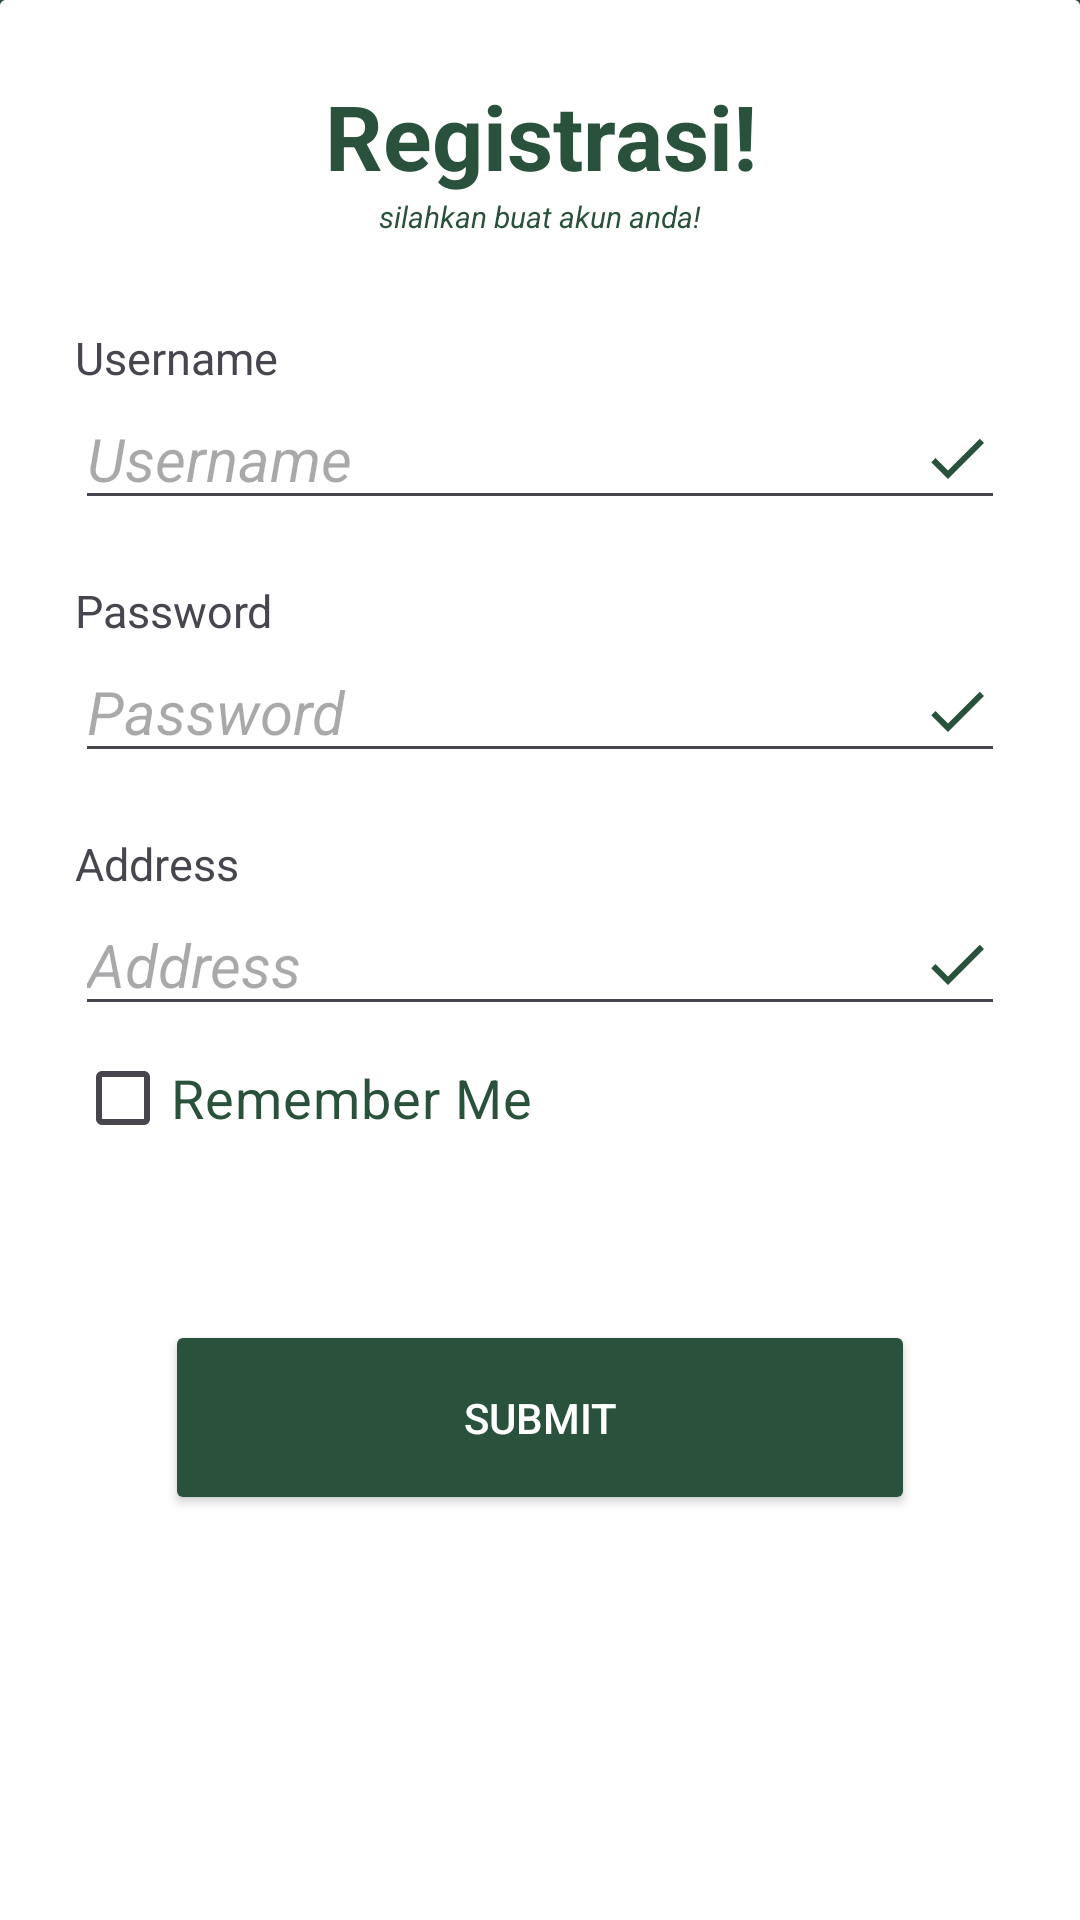

Here is an Android app screen rendered from its layout file. Give the layout XML and the strings, colors and styles it references.
<!-- AndroidManifest.xml: application theme Theme.Login -->
<!-- res/layout/fragment_chat2.xml -->
<?xml version="1.0" encoding="utf-8"?>
<FrameLayout xmlns:android="http://schemas.android.com/apk/res/android"
    xmlns:tools="http://schemas.android.com/tools"
    android:layout_width="match_parent"
    android:layout_height="match_parent"
    tools:context=".fragment.chat2"
    android:background="@color/hijau">

    

    <ImageView
        android:layout_width="70dp"
        android:layout_height="69dp"
        android:layout_gravity="center"
        android:layout_marginTop="25dp"
        android:src="@drawable/tiga" />

    <LinearLayout
        android:layout_width="match_parent"
        android:layout_height="wrap_content"
        android:orientation="horizontal"
        android:layout_marginTop="-15dp"
        >

        <TextView
            android:layout_width="match_parent"
            android:layout_height="wrap_content"
            android:text="Reunitez"
            android:textAlignment="center"
            android:textSize="59sp"
            android:textStyle="bold|italic"
            android:textColor="@color/white"
            />
    </LinearLayout>

    <TextView
        android:layout_width="match_parent"
        android:layout_height="wrap_content"
        android:text="Relation Unforgotabble In Twenty Second Generation"
        android:textAlignment="center"
        android:textStyle="bold|italic"
        android:textSize="10sp"
        android:textColor="@color/white"
        />

    <Space
        android:layout_width="match_parent"
        android:layout_height="30dp"/>


    <androidx.cardview.widget.CardView
        android:layout_width="match_parent"
        android:layout_height="5000dp"
        >

        <LinearLayout
            android:layout_width="match_parent"
            android:layout_height="wrap_content"
            android:orientation="vertical"
            android:padding="25dp"
            android:background="@color/white"
            >


            <TextView
                android:layout_width="match_parent"
                android:layout_height="wrap_content"
                android:text="Registrasi!"
                android:textAlignment="center"
                android:textColor="@color/hijau"
                android:textSize="30dp"
                android:textStyle="bold" />

            <TextView
                android:layout_width="match_parent"
                android:layout_height="wrap_content"
                android:text="silahkan buat akun anda!"
                android:textStyle="italic"
                android:textSize="10sp"
                android:textAlignment="center"
                android:textColor="@color/hijau"
                />

            <TextView
                android:layout_width="match_parent"
                android:layout_height="wrap_content"
                android:text="Username"
                android:textSize="15sp"
                android:layout_marginTop="30dp"

                />
            <EditText
                android:layout_width="match_parent"
                android:layout_height="wrap_content"
                android:hint="Username"
                android:textColor="@color/black"
                android:textSize="20dp"
                android:textStyle="italic"
                android:drawableEnd="@drawable/baseline_done_24"
                />

            <TextView
                android:layout_width="match_parent"
                android:layout_height="wrap_content"
                android:text="Password"
                android:textSize="15sp"
                android:layout_marginTop="20dp"

                />
            <EditText
                android:layout_width="match_parent"
                android:layout_height="wrap_content"
                android:hint="Password"
                android:textStyle="italic"
                android:textColor="@color/black"
                android:textSize="20dp"
                android:drawableEnd="@drawable/baseline_done_24"
                />

            <TextView
                android:layout_width="match_parent"
                android:layout_height="wrap_content"
                android:text="Address"
                android:textSize="15sp"
                android:layout_marginTop="20dp"

                />
            <EditText
                android:layout_width="match_parent"
                android:layout_height="wrap_content"
                android:hint="Address"
                android:textStyle="italic"
                android:textColor="@color/black"
                android:textSize="20dp"
                android:drawableEnd="@drawable/baseline_done_24"
                />

            <RelativeLayout
                android:layout_width="match_parent"
                android:layout_height="wrap_content"
                />

            <CheckBox
                android:layout_width="wrap_content"
                android:layout_height="wrap_content"
                android:text="Remember Me"
                android:textSize="18dp"
                android:textColor="@color/hijau"
                />

            <Button
                android:id="@+id/submit"
                android:layout_width="250dp"
                android:layout_height="65dp"
                android:layout_gravity="center"
                android:text="Submit"
                android:textColor="@color/white"

                android:layout_marginTop="50dp"
                android:backgroundTint="@color/hijau"
                />


            <Space
                android:layout_width="match_parent"
                android:layout_height="30dp"/>

        </LinearLayout>

    </androidx.cardview.widget.CardView>

    <Space
        android:layout_width="match_parent"
        android:layout_height="30dp"/>

</FrameLayout>
<!-- resources referenced by this layout -->
<resources>
  <color name="black">#FF000000</color>
  <color name="hijau">#29513B</color>
      29513B
  <color name="white">#FFFFFFFF</color>
  <!-- drawable baseline_done_24 (drawable) -->
  <vector android:height="24dp" android:tint="#29513B"
      android:viewportHeight="24" android:viewportWidth="24"
      android:width="24dp" xmlns:android="http://schemas.android.com/apk/res/android">
      <path android:fillColor="@android:color/white" android:pathData="M9,16.17L4.83,12l-1.42,1.41L9,19 21,7l-1.41,-1.41z"/>
  </vector>
  <!-- drawable tiga: png bitmap (drawable, 5034 bytes) -->
  <style name="Theme.Login" parent="Base.Theme.Login" />
  <style name="Base.Theme.Login" parent="Theme.Material3.DayNight.NoActionBar">
          
          
      </style>
</resources>
